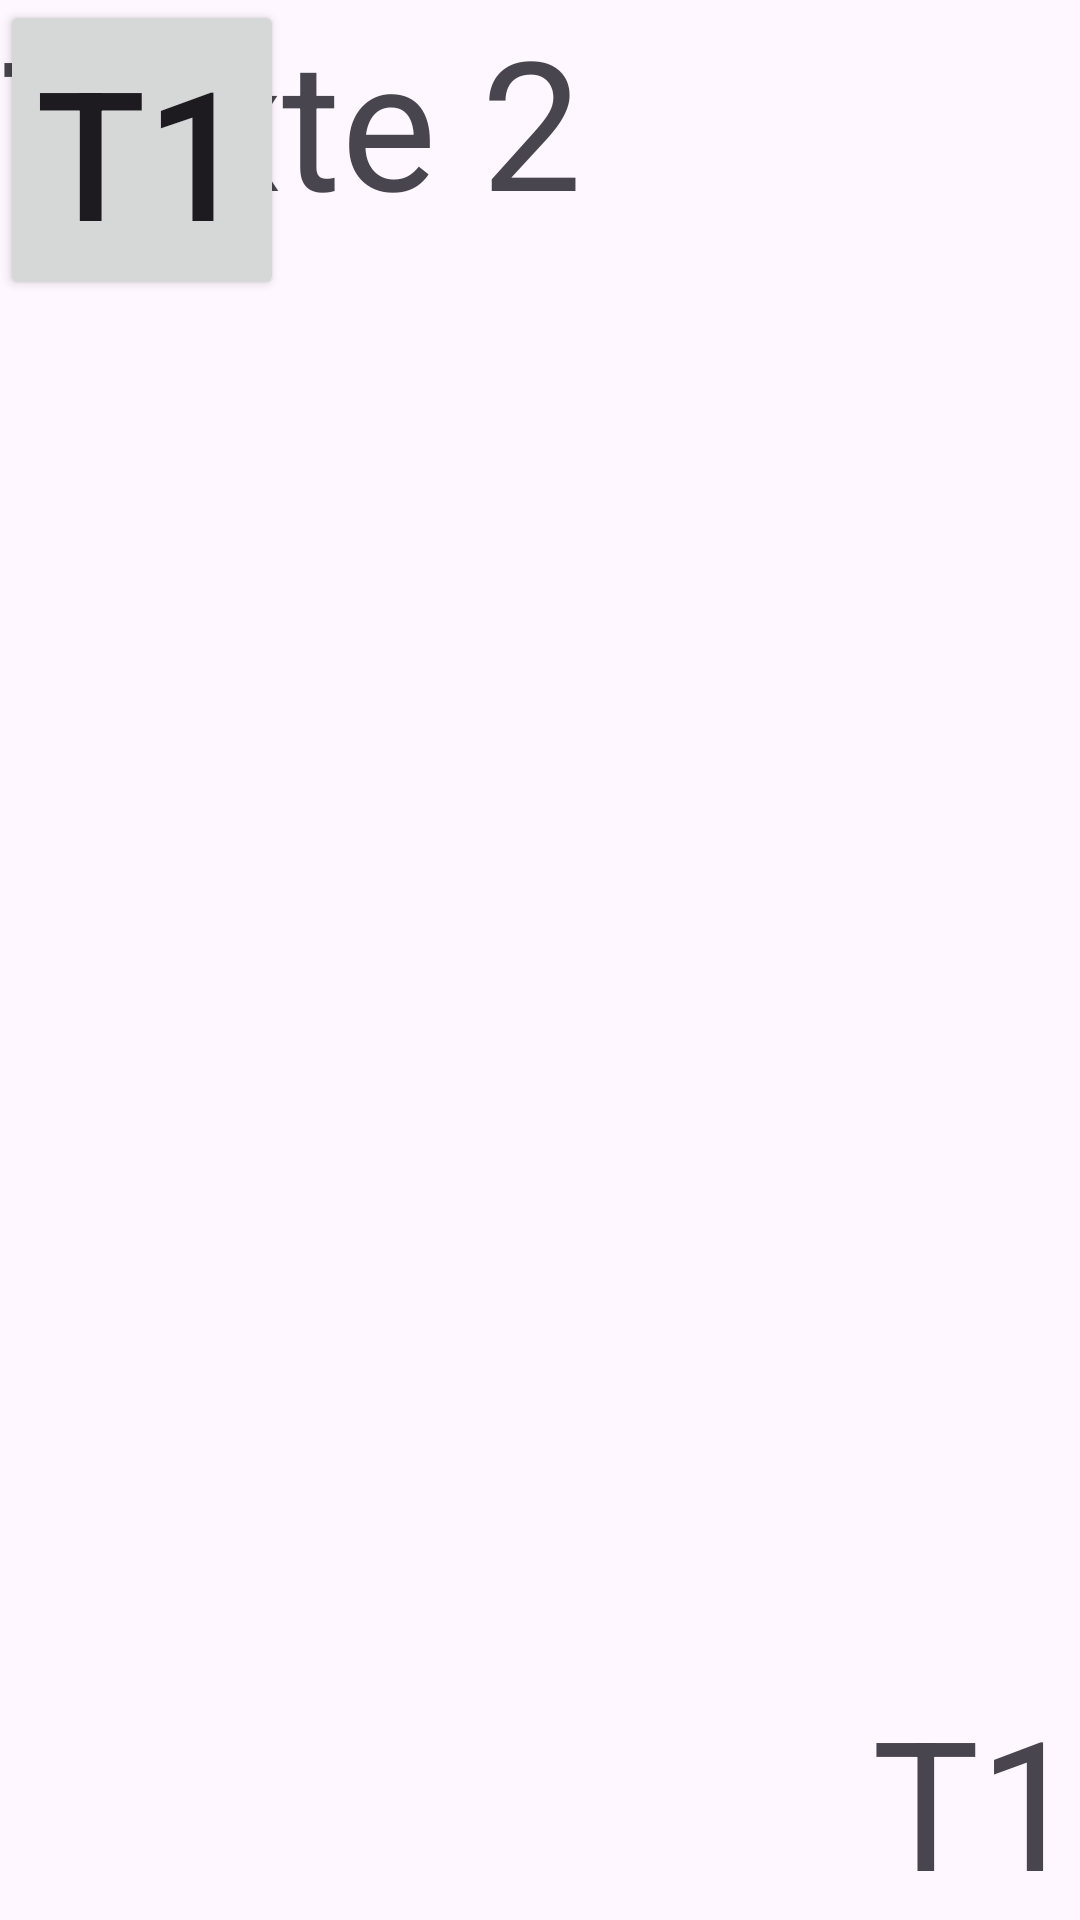

The Android layout XML behind this screen, and the referenced resources:
<!-- AndroidManifest.xml: application theme Theme.TP1HelloWorld -->
<!-- res/layout/demo_relative.xml -->
<?xml version="1.0" encoding="utf-8"?>
<RelativeLayout xmlns:android="http://schemas.android.com/apk/res/android"
    android:layout_width="match_parent"
    android:layout_height="match_parent">

    <TextView
        android:layout_width="wrap_content"
        android:layout_height="wrap_content"
        android:gravity="center"
        android:textSize="60sp"
        android:layout_alignParentEnd="true"
        android:layout_alignParentBottom="true"
        android:text="T1"
        />

    <Button
        android:id="@+id/quit_bt"
        android:layout_width="wrap_content"
        android:layout_height="wrap_content"
        android:gravity="center"
        android:textSize="60sp"
        android:text="T1"
        />

    <TextView
        android:layout_width="wrap_content"
        android:layout_height="wrap_content"
        android:gravity="center"
        android:textSize="60sp"
        android:text="Texte 2"
        />







</RelativeLayout>
<!-- resources referenced by this layout -->
<resources>
  <style name="Theme.TP1HelloWorld" parent="Base.Theme.TP1HelloWorld" />
  <style name="Base.Theme.TP1HelloWorld" parent="Theme.Material3.DayNight.NoActionBar">
          
          
      </style>
</resources>
